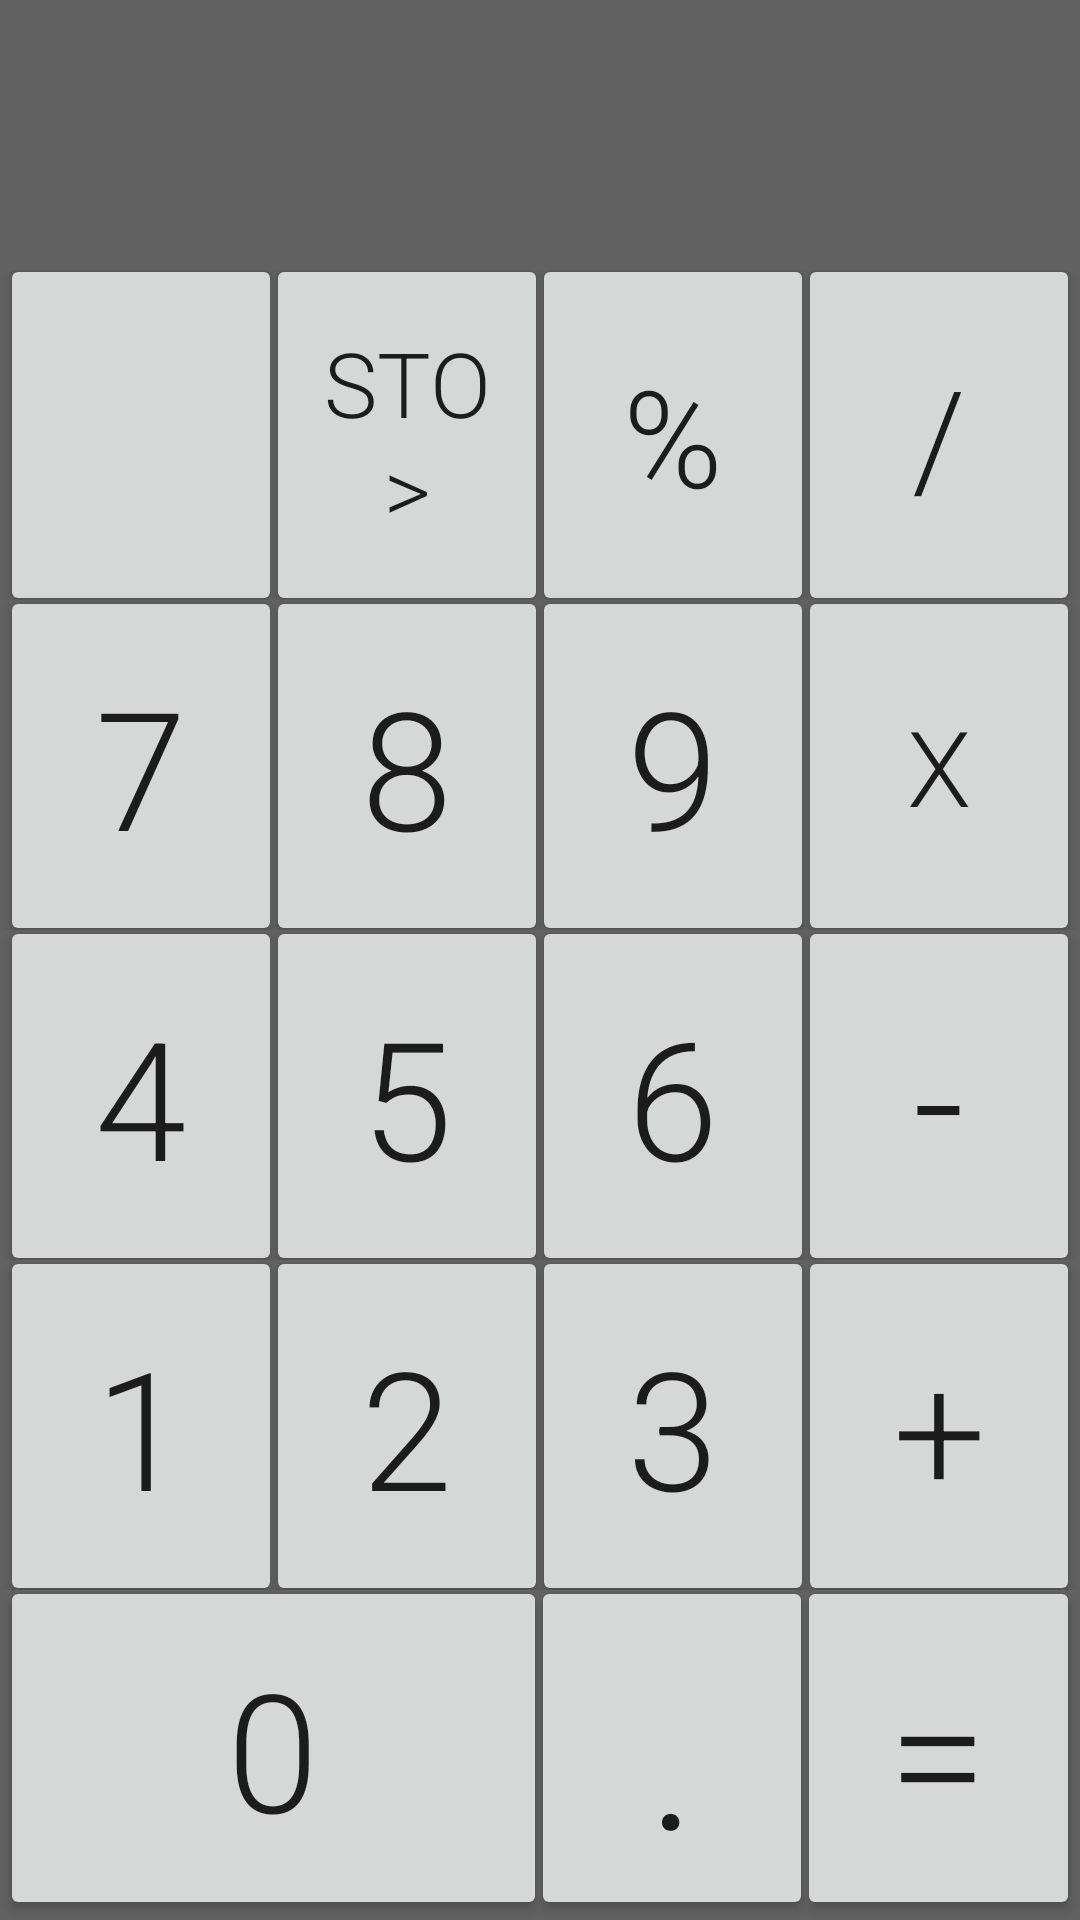

Layout XML and referenced resources for this Android screen:
<!-- AndroidManifest.xml: application theme AppTheme -->
<!-- res/layout/calculator.xml -->
<?xml version="1.0" encoding="utf-8"?>
<LinearLayout xmlns:android="http://schemas.android.com/apk/res/android"
    xmlns:tools="http://schemas.android.com/tools"
    android:id="@+id/calculator"
    android:layout_width="match_parent"
    android:layout_height="match_parent"
    tools:context="com.example.android.calculator.CalculatorActivity"
    android:orientation="vertical"
    android:background="#616161">

    <TextView
        android:id="@+id/text"
        android:layout_width="match_parent"
        android:layout_height="90dp"
        android:background="#616161"
        android:gravity="end"
        android:textSize="60sp"
        android:paddingTop="10dp"
        android:textColor="#FFFFFF"
        android:fontFamily="sans-serif-light"/>

    <LinearLayout
        android:layout_width="match_parent"
        android:layout_height="0dp"
        android:layout_weight="1"
        android:orientation="horizontal">

        <Button
        android:layout_width="0dp"
        android:layout_height="match_parent"
        android:layout_weight="1"
        android:id="@+id/clear"
        android:textSize="40sp"
        android:layout_marginBottom="-5.5dp"
        android:layout_marginTop="-5.5dp"
            android:onClick="reset"
            android:fontFamily="sans-serif-light"/>

        <Button
            android:layout_width="0dp"
            android:layout_height="match_parent"
            android:layout_weight="1"
            android:text="sto>"
            android:textSize="30sp"
            android:layout_marginLeft="-5.5dp"
            android:layout_marginBottom="-5.5dp"
            android:layout_marginTop="-5.5dp"
            android:fontFamily="sans-serif-light"
            android:onClick="toStorage"
            android:id="@+id/button8" />

        <Button
            android:layout_width="0dp"
            android:layout_height="match_parent"
            android:layout_weight="1"
            android:text="%"
            android:textSize="45sp"
            android:layout_marginLeft="-5.5dp"
            android:layout_marginBottom="-5.5dp"
            android:layout_marginTop="-5.5dp"
            android:id="@+id/button4"
            android:onClick="percentage"
            android:fontFamily="sans-serif-light"/>

        <Button
            android:layout_width="0dp"
            android:layout_height="match_parent"
            android:layout_weight="1"
            android:text="/"
            android:textSize="45sp"
            android:layout_marginLeft="-5.5dp"
            android:layout_marginBottom="-5.5dp"
            android:layout_marginTop="-5.5dp"
            android:fontFamily="sans-serif-light"
            android:onClick="setDivide" />
    </LinearLayout>

    <LinearLayout
        android:layout_width="match_parent"
        android:layout_height="0dp"
        android:layout_weight="1"
        android:orientation="horizontal">

    <Button
        android:layout_width="0dp"
        android:layout_height="match_parent"
        android:layout_weight="1"
        android:text="7"
        android:textSize="55sp"
        android:layout_marginTop="-5dp"
        android:layout_marginBottom="-5.5dp"
        android:fontFamily="sans-serif-light"
        android:onClick="set7"/>

        <Button
            android:layout_width="0dp"
            android:layout_height="match_parent"
            android:layout_weight="1"
            android:text="8"
            android:textSize="55sp"
            android:layout_marginLeft="-5.5dp"
            android:layout_marginTop="-5dp"
            android:layout_marginBottom="-5.5dp"
            android:fontFamily="sans-serif-light"
            android:onClick="set8"/>

        <Button
            android:layout_width="0dp"
            android:layout_height="match_parent"
            android:layout_weight="1"
            android:text="9"
            android:textSize="55sp"
            android:layout_marginLeft="-5.5dp"
            android:layout_marginTop="-5dp"
            android:layout_marginBottom="-5.5dp"
            android:fontFamily="sans-serif-light"
            android:onClick="set9"/>

        <Button
            android:layout_width="0dp"
            android:layout_height="match_parent"
            android:layout_weight="1"
            android:text="X"
            android:textSize="35sp"
            android:layout_marginLeft="-5.5dp"
            android:layout_marginTop="-5dp"
            android:layout_marginBottom="-5.5dp"
            android:id="@+id/button2"
            android:fontFamily="sans-serif-light"
            android:onClick="setMultiply" />
    </LinearLayout>

    <LinearLayout
        android:layout_width="match_parent"
        android:layout_height="0dp"
        android:layout_weight="1"
        android:orientation="horizontal">

        <Button
            android:layout_width="0dp"
            android:layout_height="match_parent"
            android:layout_weight="1"
            android:text="4"
            android:textSize="55sp"
            android:layout_marginTop="-5dp"
            android:layout_marginBottom="-5.5dp"
            android:id="@+id/button3"
            android:onClick="set4"
            android:fontFamily="sans-serif-light"/>

        <Button
            android:layout_width="0dp"
            android:layout_height="match_parent"
            android:layout_weight="1"
            android:text="5"
            android:textSize="55sp"
            android:layout_marginLeft="-5.5dp"
            android:layout_marginTop="-5dp"
            android:onClick="set5"
            android:layout_marginBottom="-5.5dp"
            android:fontFamily="sans-serif-light"/>

        <Button
            android:layout_width="0dp"
            android:layout_height="match_parent"
            android:layout_weight="1"
            android:text="6"
            android:textSize="55sp"
            android:layout_marginLeft="-5.5dp"
            android:layout_marginTop="-5dp"
            android:layout_marginBottom="-5.5dp"
            android:id="@+id/button5"
            android:fontFamily="sans-serif-light"
            android:onClick="set6"/>

        <Button
            android:layout_width="0dp"
            android:layout_height="match_parent"
            android:layout_weight="1"
            android:text="-"
            android:textSize="60sp"
            android:layout_marginLeft="-5.5dp"
            android:layout_marginBottom="-5.5dp"
            android:layout_marginTop="-5dp"
            android:fontFamily="sans-serif-light"
            android:onClick="setMinus"/>
    </LinearLayout>

    <LinearLayout
        android:layout_width="match_parent"
        android:layout_height="0dp"
        android:layout_weight="1"
        android:orientation="horizontal">

        <Button
            android:layout_width="0dp"
            android:id="@+id/button1"
            android:layout_height="match_parent"
            android:layout_weight="1"
            android:text="1"
            android:textSize="55sp"
            android:layout_marginTop="-5dp"
            android:layout_marginBottom="-5.5dp"
            android:onClick="set1"
            android:fontFamily="sans-serif-light"/>

        <Button
            android:layout_width="0dp"
            android:layout_height="match_parent"
            android:layout_weight="1"
            android:text="2"
            android:textSize="55sp"
            android:layout_marginLeft="-5.5dp"
            android:layout_marginTop="-5dp"
            android:layout_marginBottom="-5.5dp"
            android:onClick="set2"
            android:fontFamily="sans-serif-light"/>

        <Button
            android:layout_width="0dp"
            android:layout_height="match_parent"
            android:layout_weight="1"
            android:text="3"
            android:textSize="55sp"
            android:layout_marginLeft="-5.5dp"
            android:layout_marginTop="-5dp"
            android:layout_marginBottom="-5.5dp"
            android:id="@+id/button6"
            android:onClick="set3"
            android:fontFamily="sans-serif-light"/>

        <Button
            android:layout_width="0dp"
            android:layout_height="match_parent"
            android:layout_weight="1"
            android:text="+"
            android:textSize="55sp"
            android:layout_marginLeft="-5.5dp"
            android:layout_marginTop="-5dp"
            android:layout_marginBottom="-5.5dp"
            android:fontFamily="sans-serif-light"
            android:onClick="setPlus"
            android:id="@+id/button7" />
    </LinearLayout>

    <LinearLayout
        android:layout_width="match_parent"
        android:layout_height="0dp"
        android:layout_weight="1"
        android:orientation="horizontal">

        <Button
            android:layout_width="0dp"
            android:layout_height="match_parent"
            android:text="0"
            android:layout_weight="1.94"
            android:textSize="55sp"
            android:layout_marginTop="-5dp"
            android:onClick="set0"
            android:fontFamily="sans-serif-light"/>


        <Button
            android:layout_width="0dp"
            android:layout_height="match_parent"
            android:layout_weight="1"
            android:text="."
            android:textSize="70sp"
            android:layout_marginLeft="-5.5dp"
            android:layout_marginTop="-5dp"
            android:fontFamily="sans-serif-light"
            android:onClick="setFraction"/>

        <Button
            android:layout_width="0dp"
            android:layout_height="match_parent"
            android:layout_weight="1"
            android:text="="
            android:textSize="60sp"
            android:layout_marginLeft="-5.5dp"
            android:layout_marginTop="-5dp"
            android:fontFamily="sans-serif-light"
            android:onClick="result"/>
    </LinearLayout>
</LinearLayout>
<!-- resources referenced by this layout -->
<resources>
  <style name="AppTheme" parent="Theme.AppCompat.DayNight.NoActionBar">
          
          <item name="colorPrimary">#2196F3</item>
          <item name="colorPrimaryDark">#1976D2</item>
          <item name="colorAccent">@color/colorAccent</item>
          <item name="android:fontFamily">sans-serif-light</item>
      </style>
  <!-- not gathered from this repository: default colours our renderer supplied (Android Studio template values) -->
  <color name="colorAccent">#FF03DAC5</color>
</resources>
